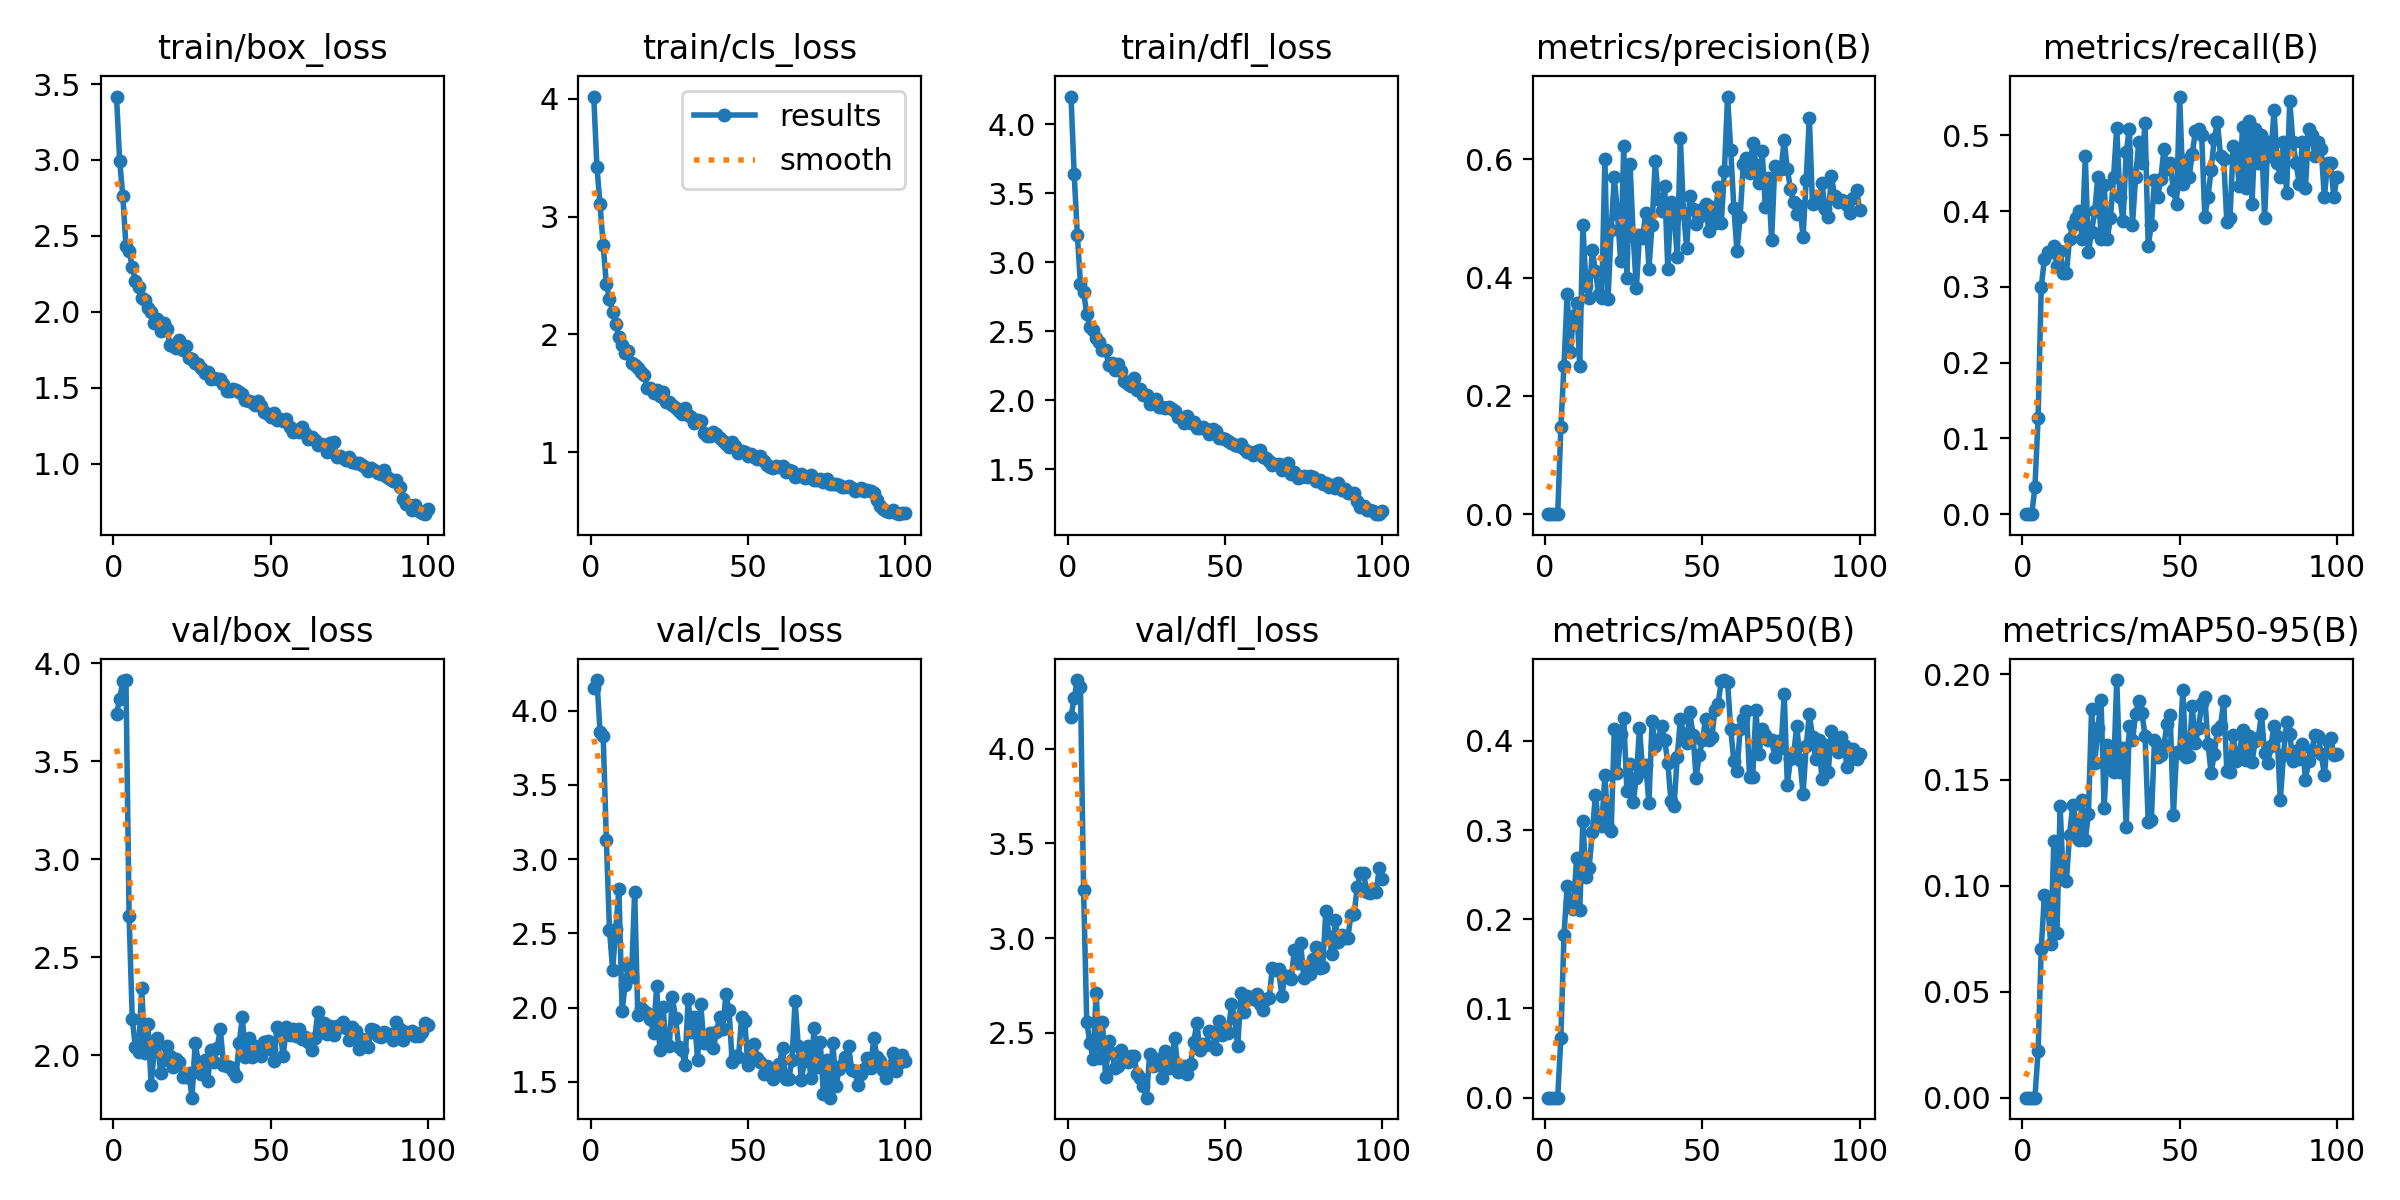

Data behind this chart, as committed beside it:
epoch, time, train/box_loss, train/cls_loss, train/dfl_loss, metrics/precision(B), metrics/recall(B), metrics/mAP50(B), metrics/mAP50-95(B), val/box_loss, val/cls_loss, val/dfl_loss, lr/pg0, lr/pg1, lr/pg2
1, 1.479, 3.417, 4.017, 4.201, 0, 0, 0, 0, 3.743, 4.154, 4.168, 0.00046, 0.00046, 0.00046
2, 2.867, 2.993, 3.421, 3.641, 0, 0, 0, 0, 3.816, 4.206, 4.264, 0.0009307, 0.0009307, 0.0009307
3, 4.246, 2.765, 3.102, 3.201, 0, 0, 0, 0, 3.907, 3.859, 4.361, 0.001392, 0.001392, 0.001392
4, 5.596, 2.434, 2.756, 2.843, 0.00037, 0.03636, 0.00019, 6e-05, 3.914, 3.828, 4.324, 0.001844, 0.001844, 0.001844
5, 6.965, 2.404, 2.429, 2.782, 0.1466, 0.1273, 0.06637, 0.02201, 2.711, 3.13, 3.252, 0.001921, 0.001921, 0.001921
6, 8.332, 2.296, 2.303, 2.626, 0.2509, 0.3, 0.1822, 0.07027, 2.187, 2.524, 2.559, 0.001901, 0.001901, 0.001901
7, 9.701, 2.206, 2.193, 2.529, 0.3714, 0.3364, 0.2372, 0.09548, 2.039, 2.255, 2.448, 0.001881, 0.001881, 0.001881
8, 11.06, 2.164, 2.085, 2.508, 0.2733, 0.3454, 0.2197, 0.09307, 2.016, 2.526, 2.364, 0.001861, 0.001861, 0.001861
9, 12.35, 2.09, 1.975, 2.449, 0.3344, 0.3454, 0.2116, 0.07246, 2.342, 2.8, 2.708, 0.001842, 0.001842, 0.001842
10, 13.63, 2.081, 1.912, 2.425, 0.3572, 0.3545, 0.2689, 0.121, 2.011, 1.98, 2.37, 0.001822, 0.001822, 0.001822
11, 14.94, 2.024, 1.845, 2.365, 0.2513, 0.3273, 0.2101, 0.07787, 2.161, 2.155, 2.556, 0.001802, 0.001802, 0.001802
12, 16.21, 2.001, 1.856, 2.363, 0.4884, 0.3471, 0.3104, 0.1376, 1.849, 2.282, 2.269, 0.001782, 0.001782, 0.001782
13, 17.5, 1.93, 1.757, 2.255, 0.3852, 0.3182, 0.2469, 0.1031, 2.022, 2.205, 2.46, 0.001762, 0.001762, 0.001762
14, 18.76, 1.952, 1.743, 2.268, 0.3656, 0.3182, 0.2577, 0.1023, 2.088, 2.779, 2.395, 0.001743, 0.001743, 0.001743
15, 19.95, 1.872, 1.712, 2.217, 0.4458, 0.3636, 0.298, 0.1242, 1.909, 1.948, 2.314, 0.001723, 0.001723, 0.001723
16, 21.23, 1.924, 1.686, 2.261, 0.4104, 0.3818, 0.3392, 0.1379, 1.975, 1.995, 2.328, 0.001703, 0.001703, 0.001703
17, 22.56, 1.89, 1.659, 2.21, 0.3727, 0.3909, 0.3065, 0.1301, 2.048, 1.977, 2.411, 0.001683, 0.001683, 0.001683
18, 23.84, 1.784, 1.549, 2.142, 0.3656, 0.4, 0.3049, 0.1216, 1.998, 1.962, 2.355, 0.001663, 0.001663, 0.001663
19, 25.12, 1.777, 1.544, 2.114, 0.6011, 0.3636, 0.3613, 0.1407, 1.942, 1.922, 2.346, 0.001644, 0.001644, 0.001644
20, 26.46, 1.76, 1.503, 2.102, 0.3641, 0.4727, 0.3036, 0.1216, 1.98, 1.832, 2.376, 0.001624, 0.001624, 0.001624
21, 27.77, 1.816, 1.528, 2.158, 0.481, 0.3454, 0.2988, 0.1339, 1.965, 2.145, 2.38, 0.001604, 0.001604, 0.001604
22, 29.08, 1.748, 1.48, 2.077, 0.5703, 0.3727, 0.4136, 0.1835, 1.89, 1.712, 2.285, 0.001584, 0.001584, 0.001584
23, 30.45, 1.777, 1.516, 2.08, 0.5072, 0.4, 0.3643, 0.158, 1.888, 2.006, 2.262, 0.001564, 0.001564, 0.001564
24, 31.72, 1.695, 1.424, 2.038, 0.4285, 0.4455, 0.4079, 0.1743, 1.907, 1.754, 2.218, 0.001545, 0.001545, 0.001545
25, 32.98, 1.692, 1.431, 2.041, 0.623, 0.3636, 0.4254, 0.1878, 1.783, 1.744, 2.159, 0.001525, 0.001525, 0.001525
26, 34.27, 1.666, 1.405, 1.975, 0.3986, 0.4339, 0.3435, 0.1369, 2.061, 2.07, 2.389, 0.001505, 0.001505, 0.001505
27, 35.49, 1.656, 1.378, 2.003, 0.5913, 0.3636, 0.3741, 0.1663, 1.967, 1.928, 2.323, 0.001485, 0.001485, 0.001485
28, 36.72, 1.631, 1.355, 2.012, 0.471, 0.3909, 0.3316, 0.1569, 1.904, 1.737, 2.331, 0.001465, 0.001465, 0.001465
29, 37.94, 1.598, 1.33, 1.949, 0.3819, 0.4455, 0.3585, 0.1538, 1.977, 1.714, 2.364, 0.001446, 0.001446, 0.001446
30, 39.17, 1.606, 1.373, 1.948, 0.4712, 0.5104, 0.4148, 0.1972, 1.867, 1.616, 2.265, 0.001426, 0.001426, 0.001426
31, 40.58, 1.558, 1.32, 1.94, 0.4674, 0.4182, 0.3658, 0.1536, 2.028, 2.056, 2.403, 0.001406, 0.001406, 0.001406
32, 41.9, 1.568, 1.298, 1.952, 0.5093, 0.3869, 0.373, 0.1652, 1.966, 1.832, 2.316, 0.001386, 0.001386, 0.001386
33, 43.21, 1.556, 1.247, 1.933, 0.4151, 0.4775, 0.3299, 0.1279, 2.039, 1.934, 2.372, 0.001366, 0.001366, 0.001366
34, 44.46, 1.557, 1.271, 1.922, 0.4889, 0.5091, 0.4219, 0.1753, 2.132, 1.646, 2.474, 0.001347, 0.001347, 0.001347
35, 45.74, 1.524, 1.265, 1.875, 0.5963, 0.3818, 0.3938, 0.1687, 1.951, 2.024, 2.294, 0.001327, 0.001327, 0.001327
36, 47.03, 1.479, 1.163, 1.87, 0.5332, 0.4455, 0.4013, 0.1811, 1.946, 1.763, 2.309, 0.001307, 0.001307, 0.001307
37, 48.33, 1.477, 1.142, 1.838, 0.512, 0.4909, 0.4166, 0.1873, 1.941, 1.764, 2.324, 0.001287, 0.001287, 0.001287
38, 49.62, 1.494, 1.138, 1.885, 0.5545, 0.464, 0.4011, 0.1816, 1.919, 1.831, 2.286, 0.001267, 0.001267, 0.001267
39, 50.95, 1.489, 1.173, 1.833, 0.4151, 0.5161, 0.375, 0.1709, 1.895, 1.727, 2.334, 0.001248, 0.001248, 0.001248
40, 52.24, 1.471, 1.16, 1.841, 0.5274, 0.3545, 0.3326, 0.1303, 2.063, 1.833, 2.454, 0.001228, 0.001228, 0.001228
41, 53.46, 1.463, 1.125, 1.8, 0.5066, 0.3818, 0.3272, 0.131, 2.192, 1.94, 2.551, 0.001208, 0.001208, 0.001208
42, 54.75, 1.418, 1.097, 1.796, 0.4351, 0.4411, 0.3822, 0.169, 1.989, 1.857, 2.408, 0.001188, 0.001188, 0.001188
43, 56.05, 1.416, 1.075, 1.807, 0.635, 0.4182, 0.4246, 0.161, 2.089, 2.088, 2.441, 0.001168, 0.001168, 0.001168
44, 57.34, 1.405, 1.047, 1.791, 0.5087, 0.4425, 0.4072, 0.1617, 1.989, 1.986, 2.434, 0.001149, 0.001149, 0.001149
45, 58.62, 1.388, 1.089, 1.756, 0.4501, 0.4818, 0.3975, 0.1667, 2.047, 1.631, 2.512, 0.001129, 0.001129, 0.001129
46, 59.89, 1.413, 1.056, 1.793, 0.5385, 0.4561, 0.4319, 0.1763, 2.027, 1.673, 2.503, 0.001109, 0.001109, 0.001109
47, 61.18, 1.383, 0.997, 1.78, 0.5164, 0.4636, 0.4069, 0.1808, 1.997, 1.665, 2.413, 0.001089, 0.001089, 0.001089
48, 62.49, 1.344, 1.015, 1.724, 0.4909, 0.4273, 0.3589, 0.1334, 2.065, 1.933, 2.564, 0.001069, 0.001069, 0.001069
49, 63.82, 1.328, 0.9996, 1.723, 0.5022, 0.4091, 0.3839, 0.1631, 2.072, 1.911, 2.49, 0.00105, 0.00105, 0.00105
50, 65.14, 1.308, 0.9661, 1.719, 0.5155, 0.5513, 0.4006, 0.1626, 2.03, 1.611, 2.529, 0.00103, 0.00103, 0.00103
51, 66.43, 1.335, 0.9874, 1.704, 0.5239, 0.4364, 0.4245, 0.1926, 1.968, 1.704, 2.501, 0.00101, 0.00101, 0.00101
52, 67.72, 1.287, 0.9599, 1.692, 0.4787, 0.4676, 0.4012, 0.1607, 2.142, 1.752, 2.654, 0.0009902, 0.0009902, 0.0009902
53, 69.03, 1.298, 0.9403, 1.675, 0.5194, 0.4455, 0.4042, 0.1613, 2.115, 1.66, 2.577, 0.0009704, 0.0009704, 0.0009704
54, 70.38, 1.281, 0.969, 1.666, 0.4918, 0.4751, 0.4351, 0.1851, 1.996, 1.636, 2.429, 0.0009506, 0.0009506, 0.0009506
55, 71.68, 1.293, 0.9282, 1.686, 0.5528, 0.5058, 0.4417, 0.1673, 2.145, 1.555, 2.709, 0.0009308, 0.0009308, 0.0009308
56, 72.98, 1.244, 0.8941, 1.644, 0.4921, 0.5091, 0.4666, 0.1746, 2.102, 1.603, 2.609, 0.000911, 0.000911, 0.000911
57, 74.27, 1.21, 0.8745, 1.627, 0.5806, 0.5, 0.4681, 0.1863, 2.135, 1.545, 2.696, 0.0008912, 0.0008912, 0.0008912
58, 75.56, 1.226, 0.8657, 1.628, 0.7059, 0.3928, 0.4663, 0.1891, 2.097, 1.518, 2.683, 0.0008714, 0.0008714, 0.0008714
59, 76.78, 1.209, 0.8854, 1.6, 0.6163, 0.4182, 0.413, 0.167, 2.135, 1.572, 2.681, 0.0008516, 0.0008516, 0.0008516
60, 77.97, 1.24, 0.8727, 1.629, 0.5173, 0.4546, 0.377, 0.1535, 2.08, 1.618, 2.706, 0.0008318, 0.0008318, 0.0008318
... 40 more rows
